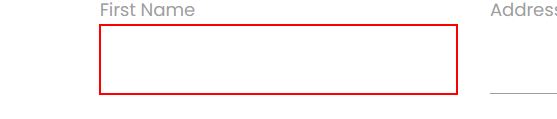
Task: Robotic Enterprise Framework
Workflow: Process

Step 1 [then]: type "[in_TransactionItem("First Name").ToString]" into the text box in window 'Rpa Challenge' (chrome.exe)

Step 2: type "[in_TransactionItem("Last Name ").ToString]" into the text box in window 'Rpa Challenge' (chrome.exe) (no picture)

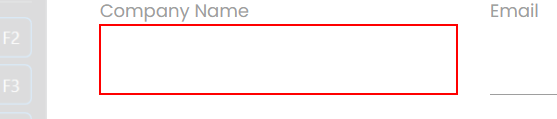
Step 3: type "[in_TransactionItem("Company Name").ToString]" into the text box in window 'Rpa Challenge' (chrome.exe)

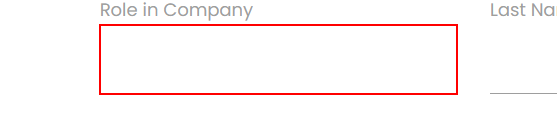
Step 4: type "[in_TransactionItem("Role in Company").ToString]" into the text box in window 'Rpa Challenge' (chrome.exe)

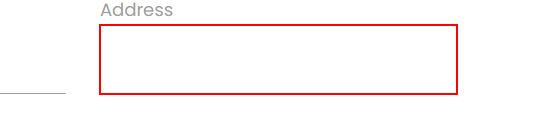
Step 5: type "[in_TransactionItem("Address").ToString]" into the text box in window 'Rpa Challenge' (chrome.exe)

Step 6: type "[in_TransactionItem("Email").ToString]" into the text box in window 'Rpa Challenge' (chrome.exe) (no picture)

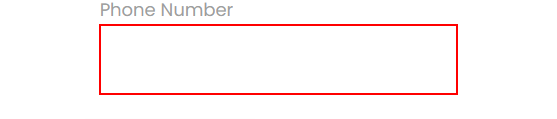
Step 7: type "[in_TransactionItem("Phone Number").ToString]" into the text box in window 'Rpa Challenge' (chrome.exe)

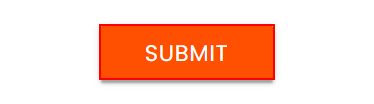
Step 8: click on the text box in window 'Rpa Challenge' (chrome.exe)
